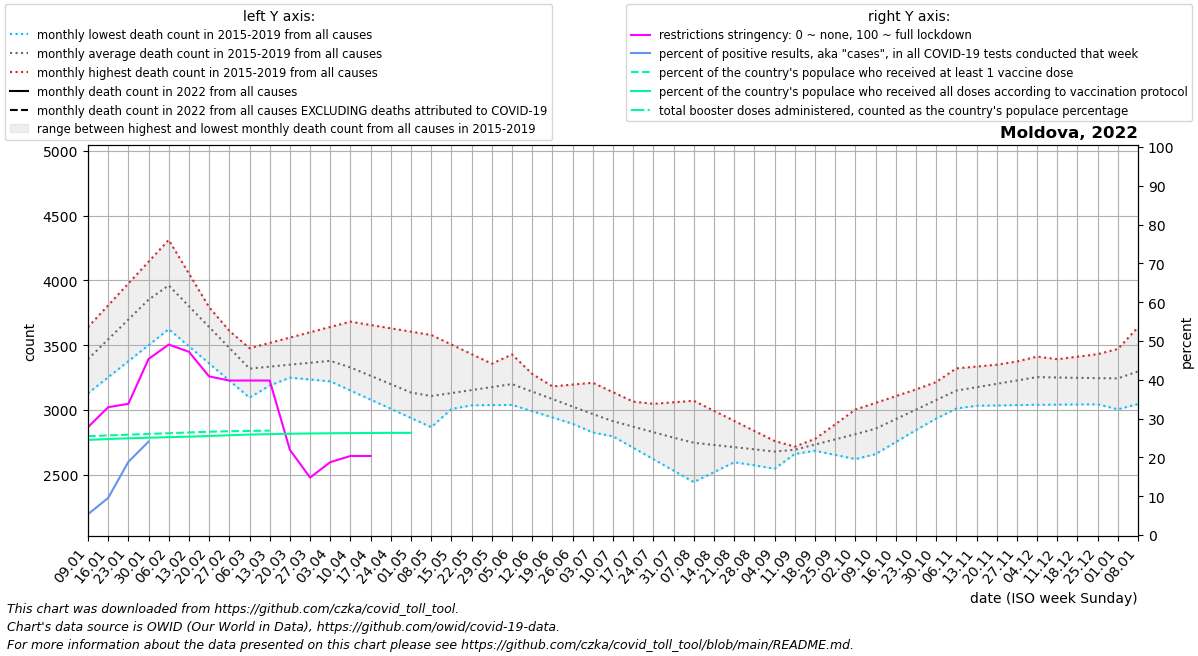

Source data for this figure (header and first rows):
date, location, time_unit, time, deaths_2010_all_ages, deaths_2011_all_ages, deaths_2012_all_ages, deaths_2013_all_ages, deaths_2014_all_ages, deaths_2015_all_ages, deaths_2016_all_ages, deaths_2017_all_ages, deaths_2018_all_ages, deaths_2019_all_ages, deaths_2020_all_ages, deaths_2021_all_ages, deaths_2022_all_ages, new_deaths, new_cases_smoothed, new_tests_smoothed, positive_test_percent, stringency_index, people_vaccinated, people_fully_vaccinated
2022-01-09, Moldova, monthly, 1, , , , , , , 3593, 3638, 3128, 3205, 3045, 4671, , 543.0, 3007, 55789, 5.348, 27.78, 1024987, 986404
2022-01-16, Moldova, monthly, 2, , , , , , , 3716, 3807, 3252, 3402, 3153, 4490, , 499.0, 6325, 65394, 9.553, 32.94, 1032663, 995374
2022-01-23, Moldova, monthly, 3, , , , , , , 3840, 3975, 3375, 3598, 3261, 4309, , 455.0, 15271, 80114, 18.84, 33.8, 1040339, 1003125
2022-01-30, Moldova, monthly, 4, , , , , , , 3964, 4144, 3499, 3795, 3369, 4128, , 411.0, 27252, 12754, 24.07, 45.37, 1048015, 1009081
2022-02-06, Moldova, monthly, 5, , , , , , 4013, 3866, 4312, 3623, 3992, 3477, 4019, , 367.0, 27049, , , 49.08, 1055691, 1014559
2022-02-13, Moldova, monthly, 6, , , , , , 3879, 3767, 4052, 3491, 3813, 3382, 3910, , 418.8, 22490, , , 47.22, 1063366, 1020089
2022-02-20, Moldova, monthly, 7, , , , , , 3744, 3669, 3793, 3358, 3634, 3288, 3800, , 470.5, 13512, , , 40.87, 1071042, 1026727
2022-02-27, Moldova, monthly, 8, , , , , , 3610, 3570, 3534, 3226, 3456, 3193, 3691, , 522.2, 8160, , , 39.81, 1076258, 1034837
2022-03-06, Moldova, monthly, 9, , , , , , 3476, 3472, 3274, 3094, 3277, 3098, 3934, , 574.0, 4827, , , 39.81, 1079628, 1041736
2022-03-13, Moldova, monthly, 10, , , , , , 3517, 3433, 3267, 3188, 3263, 3020, 4178, , 484.2, 3108, , , 39.81, 1082338, 1045953
2022-03-20, Moldova, monthly, 11, , , , , , 3558, 3394, 3260, 3281, 3248, 2942, 4421, , 394.5, 2633, , , 21.95, , 1050225
2022-03-27, Moldova, monthly, 12, , , , , , 3599, 3356, 3254, 3374, 3234, 2864, 4665, , 304.8, 2286, , , 14.81, , 1052913
2022-04-03, Moldova, monthly, 13, , , , , , 3640, 3317, 3247, 3468, 3220, 2786, 4908, , 215.0, 1791, , , 18.78, , 1055029
2022-04-10, Moldova, monthly, 14, , , , , , 3681, 3249, 3176, 3381, 3149, 2708, 4767, , 175.8, 1417, , , 20.37, , 1056673
2022-04-17, Moldova, monthly, 15, , , , , , 3655, 3180, 3106, 3294, 3078, 2600, 4626, , 136.5, 1114, , , 20.37, , 1058220
2022-04-24, Moldova, monthly, 16, , , , , , 3630, 3112, 3035, 3206, 3008, 2492, 4486, , 97.25, 638.7, , , , , 1059308
2022-05-01, Moldova, monthly, 17, , , , , , 3604, 3044, 2964, 3119, 2937, 2383, 4345, , 58.0, , , , , , 1059712
2022-05-08, Moldova, monthly, 18, , , , , , 3578, 3066, 2990, 3032, 2866, 2275, 4152, , , , , , , , 
2022-05-15, Moldova, monthly, 19, , , , , , 3504, 3088, 3016, 3034, 3006, 2674, 3958, , , , , , , , 
2022-05-22, Moldova, monthly, 20, , , , , , 3430, 3109, 3041, 3035, 3147, 3074, 3765, , , , , , , , 
2022-05-29, Moldova, monthly, 21, , , , , , 3356, 3131, 3067, 3036, 3288, 3474, 3571, , , , , , , , 
2022-06-05, Moldova, monthly, 22, , , , , , 3282, 3153, 3093, 3038, 3428, 3873, 3378, , , , , , , , 
2022-06-12, Moldova, monthly, 23, , , , , , 3230, 3167, 3041, 2990, 3277, 3766, 3290, , , , , , , , 
2022-06-19, Moldova, monthly, 24, , , , , , 3178, 3181, 2988, 2941, 3126, 3659, 3201, , , , , , , , 
2022-06-26, Moldova, monthly, 25, , , , , , 3127, 3195, 2936, 2892, 2976, 3553, 3112, , , , , , , , 
2022-07-03, Moldova, monthly, 26, , , , , , 3075, 3209, 2884, 2844, 2825, 3446, 3024, , , , , , , , 
2022-07-10, Moldova, monthly, 27, , , , , , 3023, 3136, 2796, 2806, 2801, 3339, 3004, , , , , , , , 
2022-07-17, Moldova, monthly, 28, , , , , , 3035, 3064, 2707, 2768, 2777, 3343, 2985, , , , , , , , 
2022-07-24, Moldova, monthly, 29, , , , , , 3046, 2991, 2619, 2729, 2752, 3347, 2966, , , , , , , , 
2022-07-31, Moldova, monthly, 30, , , , , , 3058, 2918, 2530, 2691, 2728, 3351, 2946, , , , , , , , 
2022-08-07, Moldova, monthly, 31, , , , , , 3070, 2860, 2442, 2653, 2704, 3355, 2857, , , , , , , , 
2022-08-14, Moldova, monthly, 32, , , , , , 2992, 2801, 2518, 2626, 2706, 3225, 2767, , , , , , , , 
2022-08-21, Moldova, monthly, 33, , , , , , 2915, 2743, 2595, 2599, 2708, 3096, 2678, , , , , , , , 
2022-08-28, Moldova, monthly, 34, , , , , , 2837, 2684, 2672, 2572, 2709, 2966, 2588, , , , , , , , 
2022-09-04, Moldova, monthly, 35, , , , , , 2760, 2626, 2748, 2545, 2711, 2837, 2499, , , , , , , , 
2022-09-11, Moldova, monthly, 36, , , , , , 2682, 2701, 2716, 2659, 2700, 2707, 2768, , , , , , , , 
2022-09-18, Moldova, monthly, 37, , , , , , 2736, 2776, 2684, 2774, 2690, 2897, 3036, , , , , , , , 
2022-09-25, Moldova, monthly, 38, , , , , , 2790, 2850, 2652, 2888, 2679, 3087, 3305, , , , , , , , 
2022-10-02, Moldova, monthly, 39, , , , , , 2844, 2925, 2620, 3002, 2669, 3277, 3574, , , , , , , , 
2022-10-09, Moldova, monthly, 40, , , , , , 2898, 2965, 2698, 3054, 2658, 3467, 3872, , , , , , , , 
2022-10-16, Moldova, monthly, 41, , , , , , 3004, 3004, 2776, 3106, 2751, 3558, 4169, , , , , , , , 
2022-10-23, Moldova, monthly, 42, , , , , , 3109, 3044, 2854, 3157, 2844, 3648, 4466, , , , , , , , 
2022-10-30, Moldova, monthly, 43, , , , , , 3214, 3083, 2932, 3209, 2936, 3738, 4764, , , , , , , , 
2022-11-06, Moldova, monthly, 44, , , , , , 3320, 3123, 3010, 3261, 3029, 3829, 4754, , , , , , , , 
2022-11-13, Moldova, monthly, 45, , , , , , 3334, 3159, 3050, 3298, 3032, 3810, 4744, , , , , , , , 
2022-11-20, Moldova, monthly, 46, , , , , , 3348, 3196, 3090, 3336, 3034, 3792, 4733, , , , , , , , 
2022-11-27, Moldova, monthly, 47, , , , , , 3363, 3232, 3130, 3374, 3036, 3773, 4723, , , , , , , , 
2022-12-04, Moldova, monthly, 48, , , , , , 3377, 3268, 3170, 3411, 3039, 3755, 4713, , , , , , , , 
2022-12-11, Moldova, monthly, 49, , , , , , 3391, 3318, 3128, 3370, 3040, 3736, 4389, , , , , , , , 
2022-12-18, Moldova, monthly, 50, , , , , , 3410, 3369, 3087, 3329, 3041, 4015, 4064, , , , , , , , 
2022-12-25, Moldova, monthly, 51, , , , , , 3430, 3420, 3046, 3287, 3043, 4294, 3740, , , , , , , , 
2023-01-01, Moldova, monthly, 52, , , , , , 3450, 3470, 3004, 3246, 3044, 4573, 3416, , , , , , , , 
2023-01-08, Moldova, monthly, 1, , , , , , 3469, 3638, 3128, 3205, 3045, 4852, , , , , , , , , 
